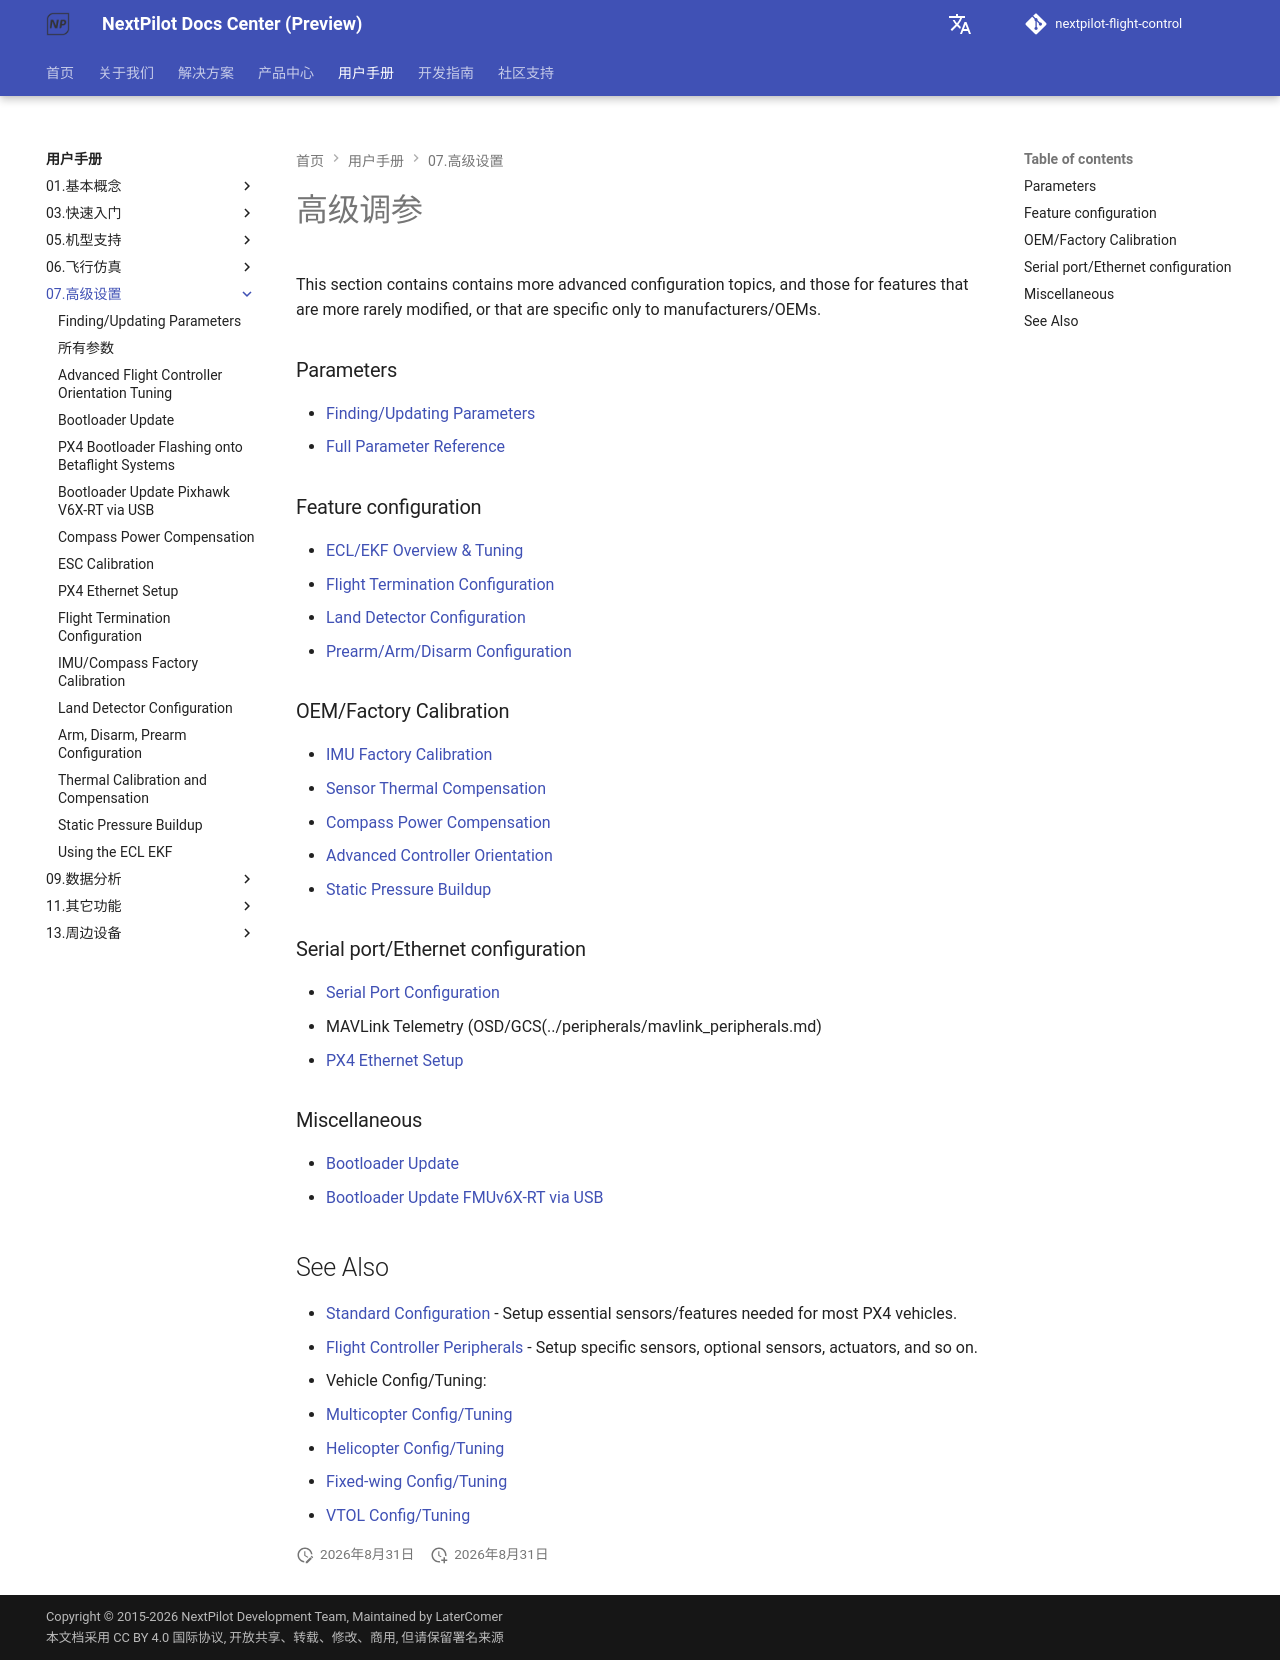

repository: nextpilot/nextpilot-flight-control · page: en/manual/07.高级设置/index.html · generator: mkdocs

# 高级调参

This section contains contains more advanced configuration topics, and those for features that are more rarely modified, or that are specific only to manufacturers/OEMs.

### Parameters

- [Finding/Updating Parameters](../19.高级调参/parameters.md)
- [Full Parameter Reference](../19.高级调参/parameter_reference.md)

### Feature configuration

- [ECL/EKF Overview & Tuning](../19.高级调参/tuning_the_ecl_ekf.md)
- [Flight Termination Configuration](../19.高级调参/flight_termination.md)
- [Land Detector Configuration](../19.高级调参/land_detector.md)
- [Prearm/Arm/Disarm Configuration](../19.高级调参/prearm_arm_disarm.md)

### OEM/Factory Calibration

- [IMU Factory Calibration](../19.高级调参/imu_factory_calibration.md)
- [Sensor Thermal Compensation](../19.高级调参/sensor_thermal_calibration.md)
- [Compass Power Compensation](../19.高级调参/compass_power_compensation.md)
- [Advanced Controller Orientation](../19.高级调参/advanced_flight_controller_orientation_leveling.md)
- [Static Pressure Buildup](../19.高级调参/static_pressure_buildup.md)

### Serial port/Ethernet configuration

- [Serial Port Configuration](../peripherals/serial_configuration.md)
- MAVLink Telemetry (OSD/GCS(../peripherals/mavlink_peripherals.md)
- [PX4 Ethernet Setup](../19.高级调参/ethernet_setup.md)

### Miscellaneous

- [Bootloader Update](../19.高级调参/bootloader_update.md)
  - [Bootloader Update FMUv6X-RT via USB](../19.高级调参/bootloader_update_v6xrt.md)

## See Also

- [Standard Configuration](../07.标准配置/index.md) - Setup essential sensors/features needed for most PX4 vehicles.
- [Flight Controller Peripherals](../21.周边设备/04.传 感 器/index.md) - Setup specific sensors, optional sensors, actuators, and so on.
- Vehicle Config/Tuning:
  - [Multicopter Config/Tuning](../09.机型调参/11.多旋翼/index.md)
  - [Helicopter Config/Tuning](../09.机型调参/14.直升机/index.md)
  - [Fixed-wing Config/Tuning](../09.机型调参/12.固定翼/index.md)
  - [VTOL Config/Tuning](../09.机型调参/13.垂直起/index.md)
